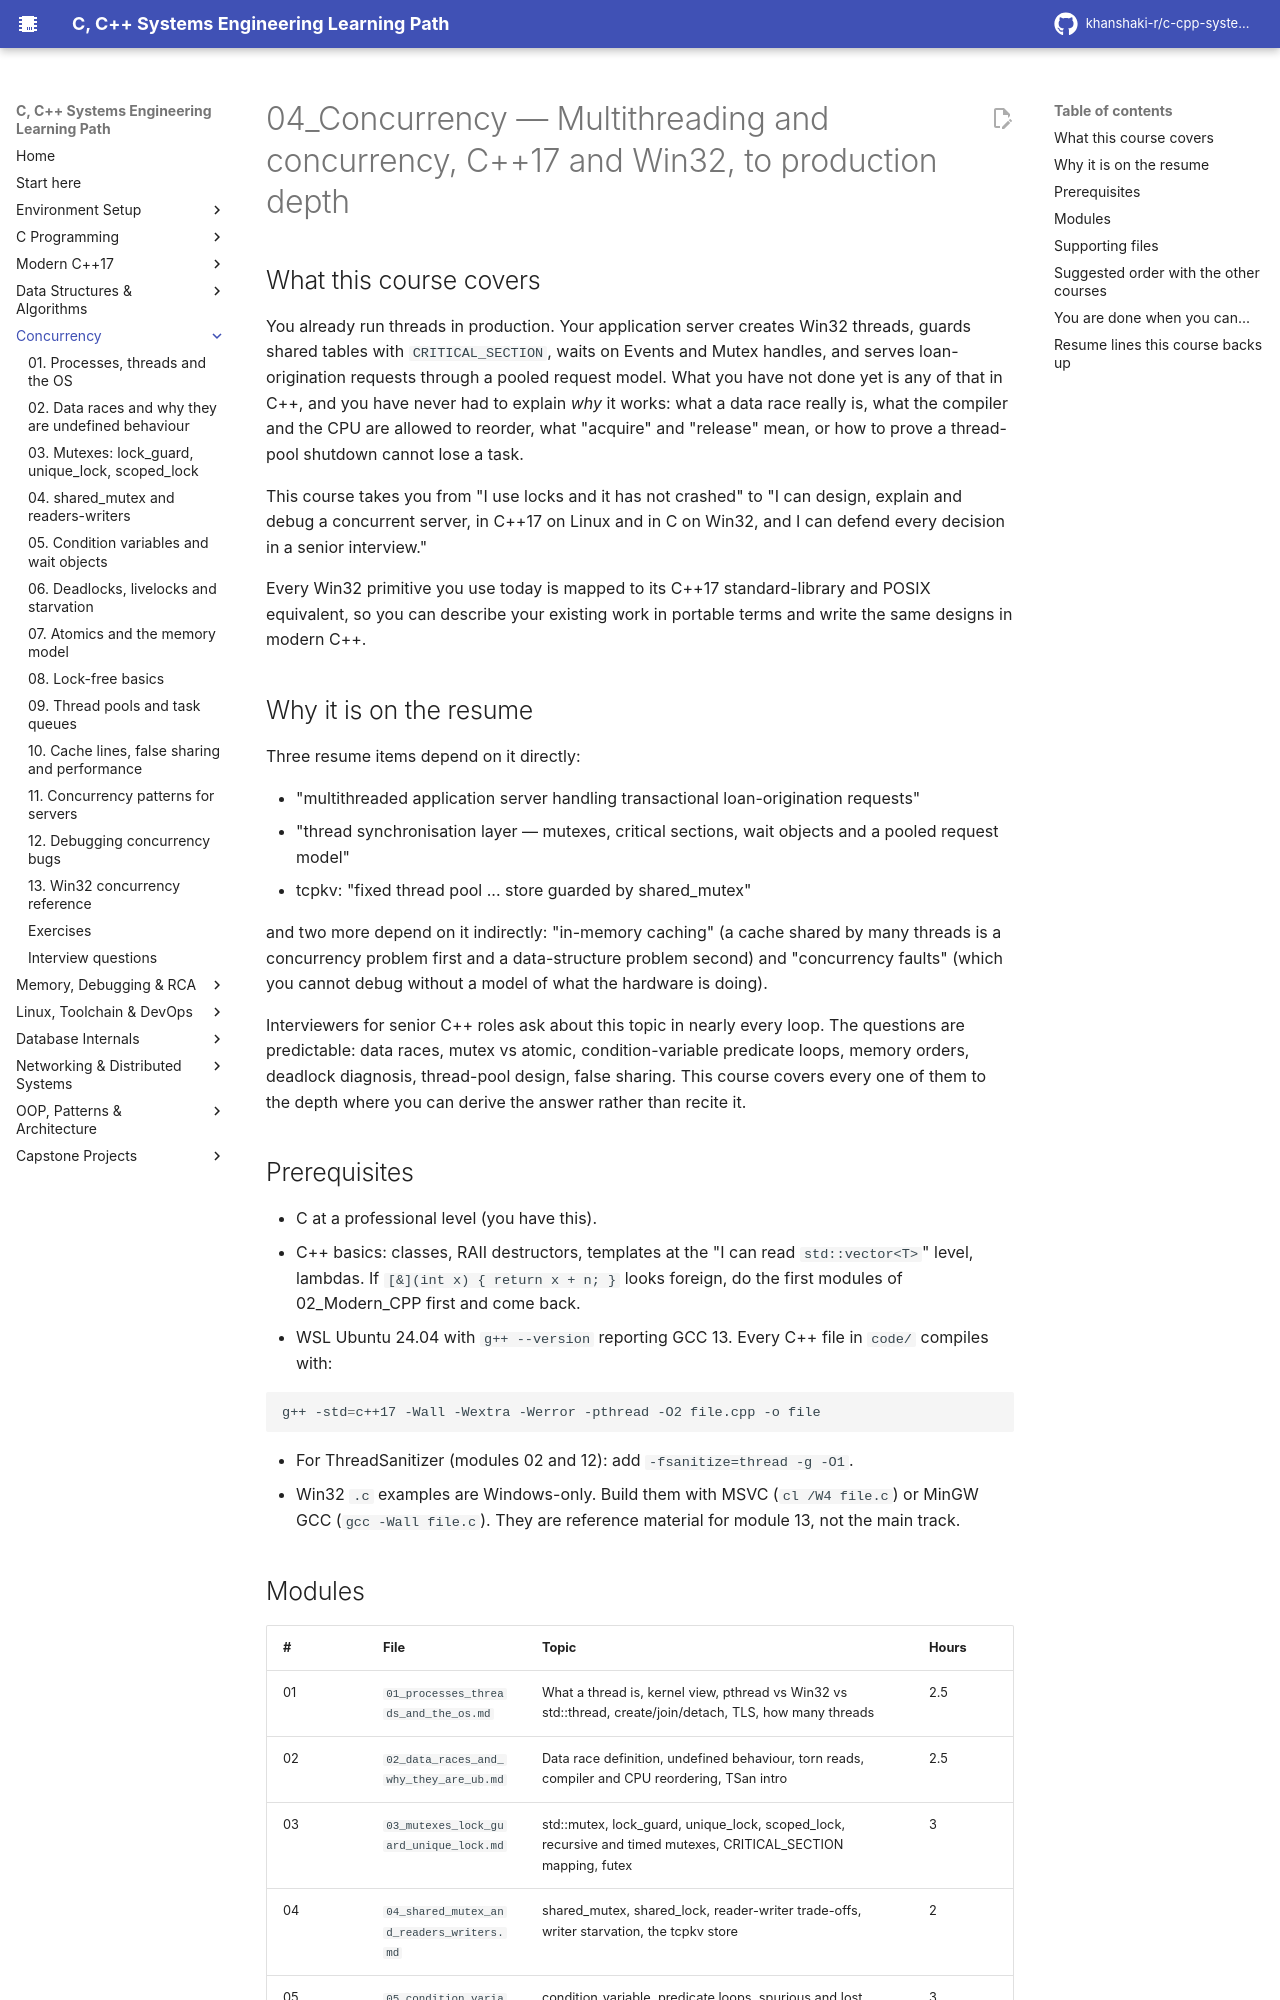

repository: khanshaki-r/c-cpp-systems-learning-path · page: 04_Concurrency/index.html · generator: mkdocs

# 04_Concurrency — Multithreading and concurrency, C++17 and Win32, to production depth

## What this course covers

You already run threads in production. Your application server creates Win32 threads, guards
shared tables with `CRITICAL_SECTION`, waits on Events and Mutex handles, and serves loan-origination
requests through a pooled request model. What you have not done yet is any of that in C++, and you
have never had to explain *why* it works: what a data race really is, what the compiler and the CPU
are allowed to reorder, what "acquire" and "release" mean, or how to prove a thread-pool shutdown
cannot lose a task.

This course takes you from "I use locks and it has not crashed" to "I can design, explain and debug
a concurrent server, in C++17 on Linux and in C on Win32, and I can defend every decision in a
senior interview."

Every Win32 primitive you use today is mapped to its C++17 standard-library and POSIX equivalent,
so you can describe your existing work in portable terms and write the same designs in modern C++.

## Why it is on the resume

Three resume items depend on it directly:

- "multithreaded application server handling transactional loan-origination requests"
- "thread synchronisation layer — mutexes, critical sections, wait objects and a pooled request model"
- tcpkv: "fixed thread pool ... store guarded by shared_mutex"

and two more depend on it indirectly: "in-memory caching" (a cache shared by many threads is a
concurrency problem first and a data-structure problem second) and "concurrency faults" (which you
cannot debug without a model of what the hardware is doing).

Interviewers for senior C++ roles ask about this topic in nearly every loop. The questions are
predictable: data races, mutex vs atomic, condition-variable predicate loops, memory orders,
deadlock diagnosis, thread-pool design, false sharing. This course covers every one of them to the
depth where you can derive the answer rather than recite it.

## Prerequisites

- C at a professional level (you have this).
- C++ basics: classes, RAII destructors, templates at the "I can read `std::vector<T>`" level,
  lambdas. If `[&](int x) { return x + n; }` looks foreign, do the first modules of
  02_Modern_CPP first and come back.
- WSL Ubuntu 24.04 with `g++ --version` reporting GCC 13. Every C++ file in `code/` compiles with:

```sh
g++ -std=c++17 -Wall -Wextra -Werror -pthread -O2 file.cpp -o file
```

- For ThreadSanitizer (modules 02 and 12): add `-fsanitize=thread -g -O1`.
- Win32 `.c` examples are Windows-only. Build them with MSVC (`cl /W4 file.c`) or MinGW GCC
  (`gcc -Wall file.c`). They are reference material for module 13, not the main track.
